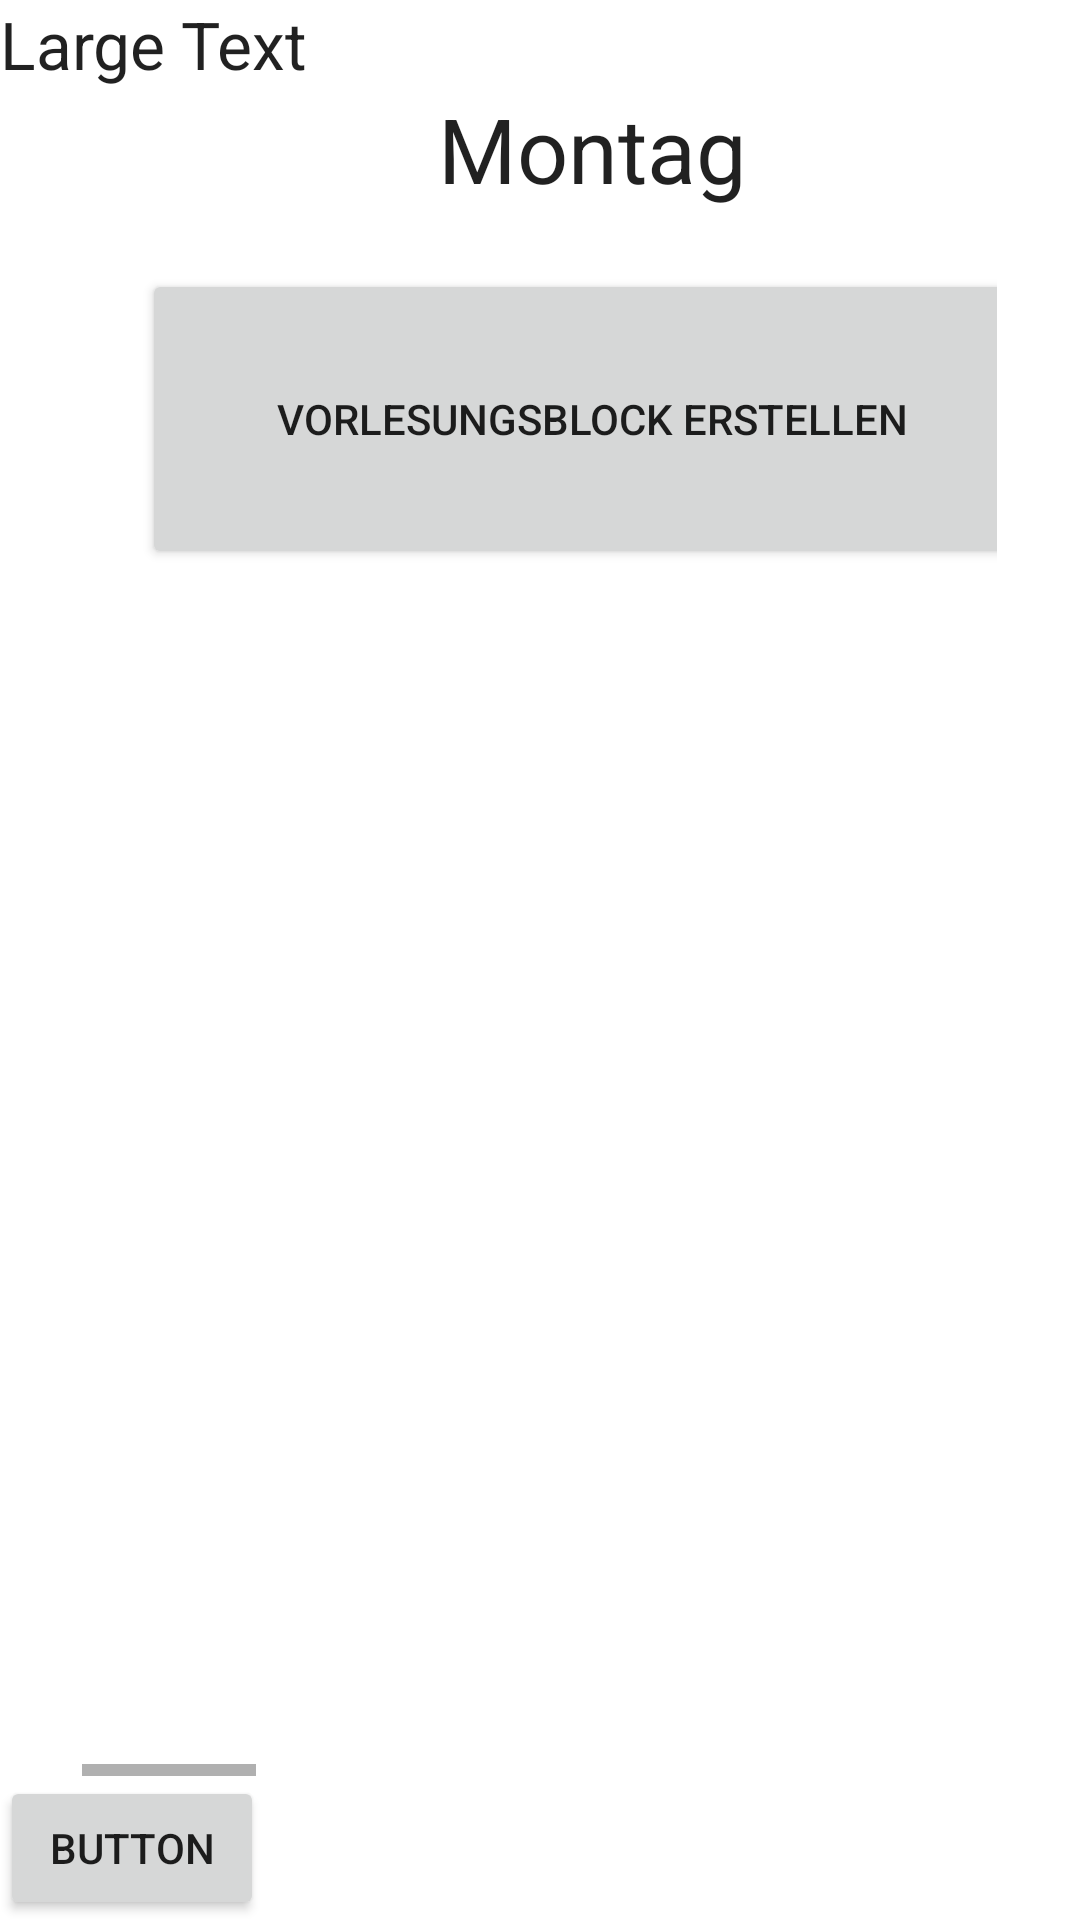

Produce the Android XML layout that renders to this screen, including the resource entries it uses.
<!-- AndroidManifest.xml: application theme AppTheme -->
<!-- res/layout/stundenplan_erstellen.xml -->
<?xml version="1.0" encoding="utf-8"?>

<LinearLayout xmlns:android="http://schemas.android.com/apk/res/android"
    android:layout_width="match_parent"
    android:layout_height="match_parent"
    android:orientation="vertical" >

    <TextView
        android:id="@+id/textView1"
        android:layout_width="wrap_content"
        android:layout_height="wrap_content"
        android:text="Large Text"
        android:textAppearance="?android:attr/textAppearanceLarge" />

    <HorizontalScrollView
        android:id="@+id/horizontalScrollView1"
        android:layout_width="305dp"
        android:layout_height="384dp"
        android:layout_gravity="center"
        android:layout_weight="1.00" >

        <LinearLayout
            android:layout_width="match_parent"
            android:layout_height="match_parent"
            android:orientation="horizontal" >

            <LinearLayout
                android:layout_width="wrap_content"
                android:layout_height="match_parent"
                android:layout_marginLeft="20dp"
                android:layout_weight="1"
                android:orientation="vertical" >

                <TextView
                    android:id="@+id/text_montag_se"
                    android:layout_width="match_parent"
                    android:layout_height="wrap_content"
                    android:layout_marginBottom="20dp"
                    android:gravity="center"
                    android:text="@string/mon"
                    android:textAppearance="?android:attr/textAppearanceLarge"
                    android:textSize="30dp" />

                <ListView
                    android:id="@+id/listView_mo"
                    android:layout_width="300dp"
                    android:layout_height="wrap_content" >
                </ListView>

                <Button
                    android:id="@+id/button_vorl1"
                    android:layout_width="match_parent"
                    android:layout_height="100dp"
                    android:text="@string/vorlesung_erstellen" />
            </LinearLayout>

            <LinearLayout
                android:layout_width="wrap_content"
                android:layout_height="match_parent"
                android:layout_marginLeft="20dp"
                android:layout_weight="1"
                android:orientation="vertical" >

                <TextView
                    android:id="@+id/text_di_se"
                    android:layout_width="match_parent"
                    android:layout_height="wrap_content"
                    android:layout_marginBottom="20dp"
                    android:gravity="center"
                    android:text="@string/die"
                    android:textAppearance="?android:attr/textAppearanceLarge"
                    android:textSize="30dp" />

                <ListView
                    android:id="@+id/listView_di"
                    android:layout_width="300dp"
                    android:layout_height="wrap_content" >
                </ListView>

                <Button
                    android:id="@+id/button_vorl2"
                    android:layout_width="match_parent"
                    android:layout_height="100dp"
                    android:text="@string/vorlesung_erstellen" />
            </LinearLayout>

            <LinearLayout
                android:layout_width="wrap_content"
                android:layout_height="match_parent"
                android:layout_marginLeft="20dp"
                android:layout_weight="1"
                android:orientation="vertical" >

                <TextView
                    android:id="@+id/Text_mi_se"
                    android:layout_width="match_parent"
                    android:layout_height="wrap_content"
                    android:layout_marginBottom="20dp"
                    android:gravity="center"
                    android:text="@string/mit"
                    android:textAppearance="?android:attr/textAppearanceLarge"
                    android:textSize="30dp" />

                <ListView
                    android:id="@+id/ListView_mi"
                    android:layout_width="300dp"
                    android:layout_height="wrap_content" >
                </ListView>

                <Button
                    android:id="@+id/Button_vorl3"
                    android:layout_width="match_parent"
                    android:layout_height="100dp"
                    android:text="@string/vorlesung_erstellen" />
            </LinearLayout>

            <LinearLayout
                android:layout_width="wrap_content"
                android:layout_height="match_parent"
                android:layout_marginLeft="20dp"
                android:layout_weight="1"
                android:orientation="vertical" >

                <TextView
                    android:id="@+id/Text_do_se"
                    android:layout_width="match_parent"
                    android:layout_height="wrap_content"
                    android:layout_marginBottom="20dp"
                    android:gravity="center"
                    android:text="@string/don"
                    android:textAppearance="?android:attr/textAppearanceLarge"
                    android:textSize="30dp" />

                <ListView
                    android:id="@+id/ListView_do"
                    android:layout_width="300dp"
                    android:layout_height="wrap_content" >
                </ListView>

                <Button
                    android:id="@+id/Button_vorl4"
                    android:layout_width="match_parent"
                    android:layout_height="100dp"
                    android:text="@string/vorlesung_erstellen" />
            </LinearLayout>

            <LinearLayout
                android:layout_width="wrap_content"
                android:layout_height="match_parent"
                android:layout_marginLeft="20dp"
                android:layout_weight="1"
                android:orientation="vertical" >

                <TextView
                    android:id="@+id/Text_fr_se"
                    android:layout_width="match_parent"
                    android:layout_height="wrap_content"
                    android:layout_marginBottom="20dp"
                    android:gravity="center"
                    android:text="@string/fre"
                    android:textAppearance="?android:attr/textAppearanceLarge"
                    android:textSize="30dp" />

                <ListView
                    android:id="@+id/ListView_fr"
                    android:layout_width="300dp"
                    android:layout_height="wrap_content" >
                </ListView>

                <Button
                    android:id="@+id/Button_vorl5"
                    android:layout_width="match_parent"
                    android:layout_height="100dp"
                    android:text="@string/vorlesung_erstellen" />
            </LinearLayout>
        </LinearLayout>
    </HorizontalScrollView>

    <Button
        android:id="@+id/button_erstellen_SP"
        android:layout_width="wrap_content"
        android:layout_height="wrap_content"
        android:text="Button" />

</LinearLayout>
<!-- resources referenced by this layout -->
<resources>
  <string name="die">Dienstag</string>
  <string name="don">Donnerstag</string>
  <string name="fre">Freitag</string>
  <string name="mit">Mittwoch</string>
  <string name="mon">Montag</string>
  <string name="vorlesung_erstellen">Vorlesungsblock erstellen</string>
</resources>
